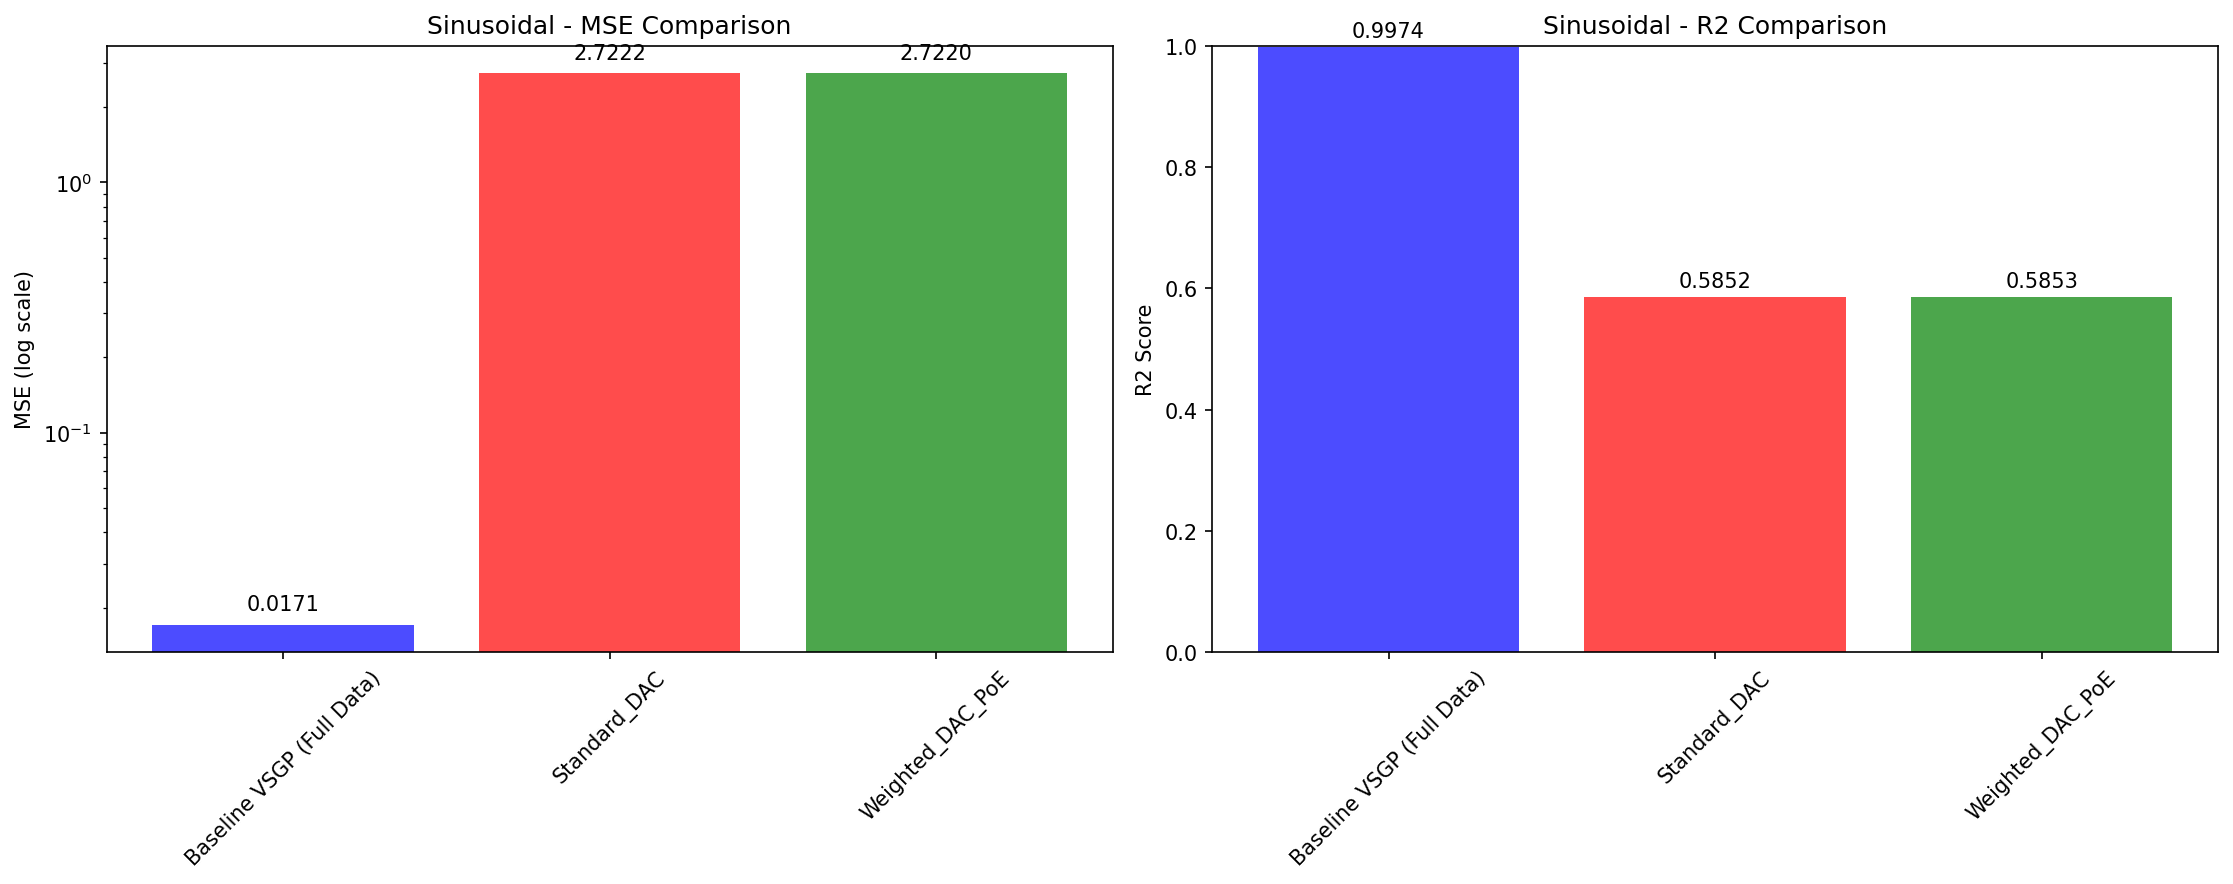

The file beside this chart, header and first rows:
Method, MSE, R², Uncertainty, Type
Baseline VSGP (Full Data), 0.01707, 0.9974, 0.8498, Centralized
Standard_DAC, 2.722, 0.5852, N/A, Distributed
Weighted_DAC_PoE, 2.722, 0.5853, N/A, Distributed
